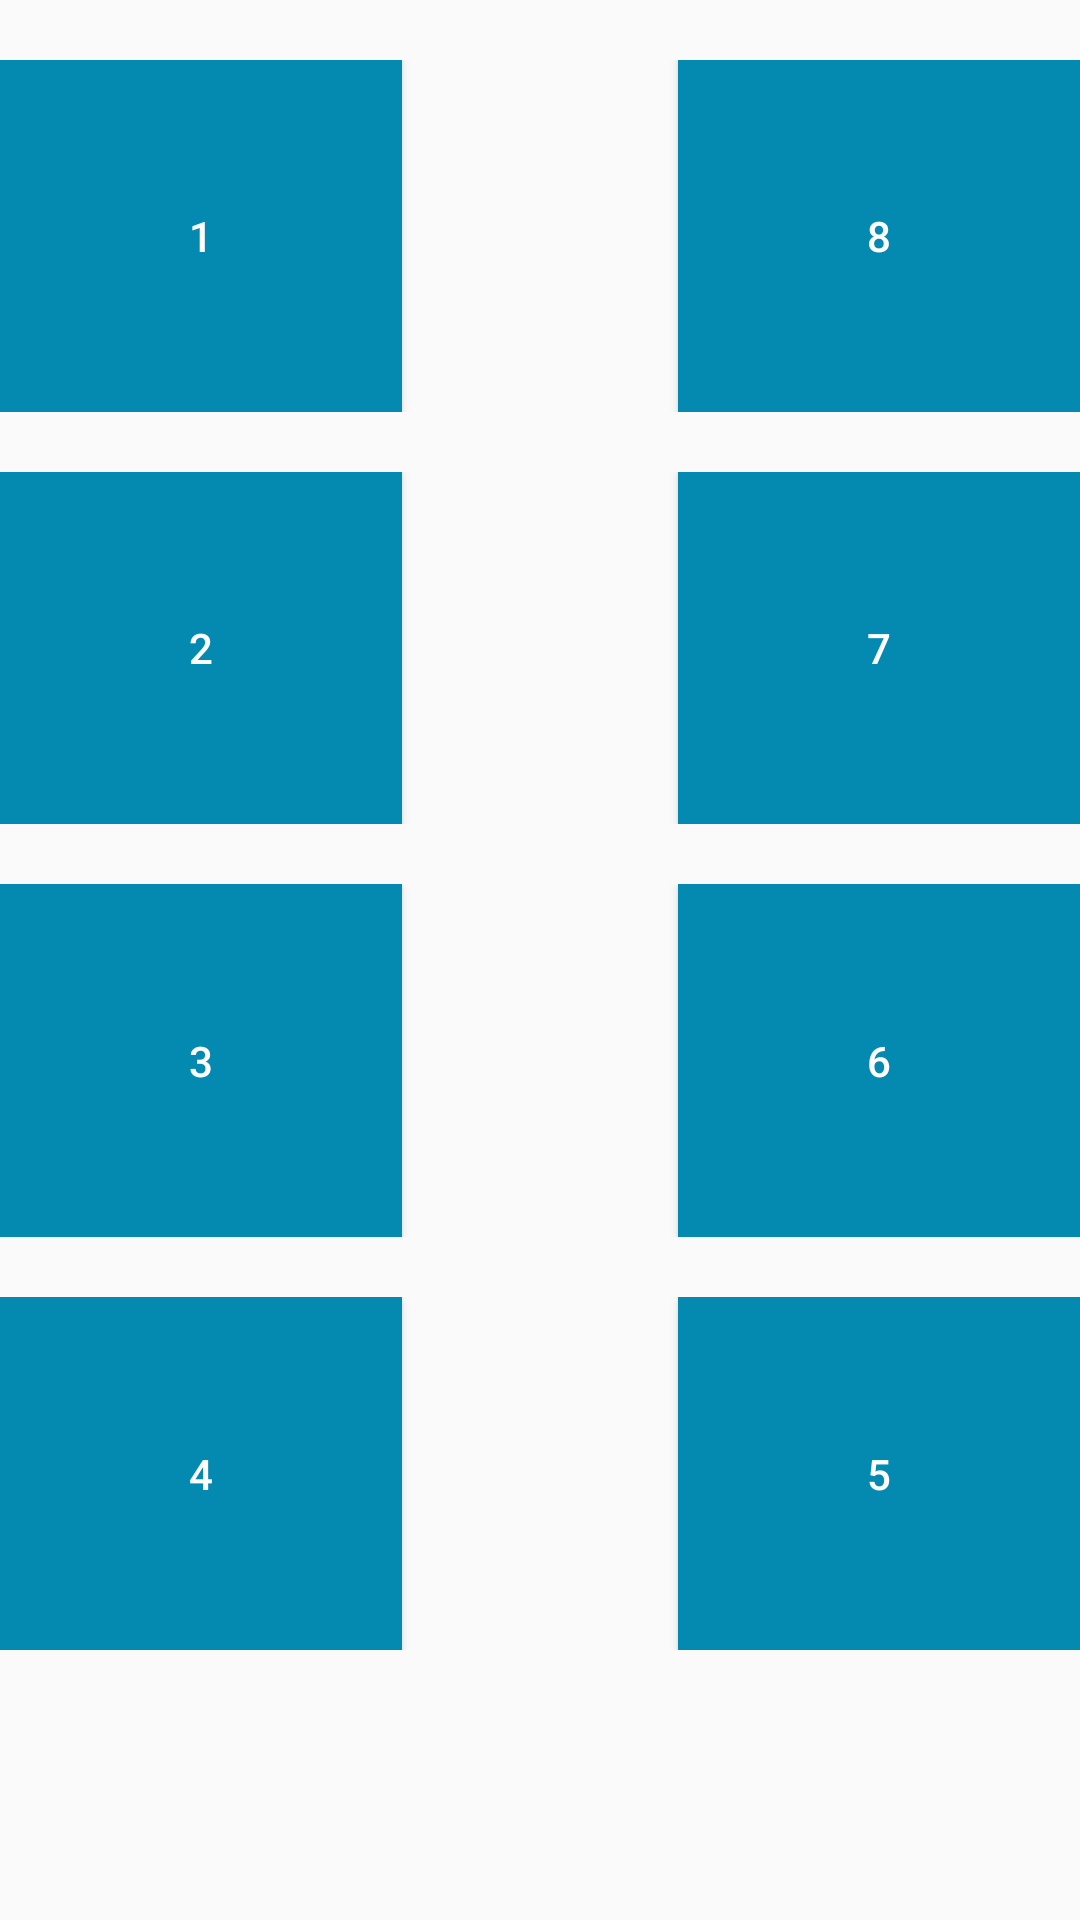

The Android layout XML behind this screen, and the referenced resources:
<!-- AndroidManifest.xml: application theme AppTheme -->
<!-- res/layout/activity_room.xml -->
<?xml version="1.0" encoding="utf-8"?>
<LinearLayout xmlns:android="http://schemas.android.com/apk/res/android"
    xmlns:app="http://schemas.android.com/apk/res-auto"
    xmlns:tools="http://schemas.android.com/tools"
    android:layout_width="match_parent"
    android:layout_height="match_parent"
    tools:context="skuniv.ac.kr.nursetask.UI.Nurse.RoomActivity"
    android:orientation="vertical">

    <LinearLayout
        android:layout_width="match_parent"
        android:layout_height="wrap_content"
        android:layout_weight="1"
        android:layout_marginTop="20dp"
        >
        <Button
            android:layout_width="wrap_content"
            android:layout_height="match_parent"
            android:textColor="#FFFFFF"
            android:background="#0489B1"
            android:text="1"
            android:id="@+id/one"
            android:layout_weight="1"
            />
        <TextView
            android:layout_width="wrap_content"
            android:layout_height="wrap_content"
            android:layout_weight="2"/>
        <Button
            android:layout_width="wrap_content"
            android:layout_height="match_parent"
            android:textColor="#FFFFFF"
            android:background="#0489B1"
            android:text="8"
            android:id="@+id/eight"
            android:layout_weight="1"
            />

    </LinearLayout>
    <LinearLayout
        android:layout_width="match_parent"
        android:layout_height="wrap_content"
        android:layout_weight="1"
        android:layout_marginTop="20dp"
        >
        <Button
            android:layout_width="wrap_content"
            android:layout_height="match_parent"
            android:textColor="#FFFFFF"
            android:background="#0489B1"
            android:text="2"
            android:id="@+id/two"

            android:layout_weight="1"/>
        <TextView
            android:layout_width="wrap_content"
            android:layout_height="wrap_content"
            android:layout_weight="2"/>
        <Button
            android:layout_width="wrap_content"
            android:layout_height="match_parent"
            android:textColor="#FFFFFF"
            android:background="#0489B1"
            android:text="7"
            android:id="@+id/seven"
            android:layout_weight="1"
            />

    </LinearLayout>
    <LinearLayout
        android:layout_width="match_parent"
        android:layout_height="wrap_content"
        android:layout_weight="1"
        android:layout_marginTop="20dp"
        >
        <Button
            android:layout_width="wrap_content"
            android:layout_height="match_parent"
            android:textColor="#FFFFFF"
            android:background="#0489B1"
            android:text="3"
            android:id="@+id/three"
            android:layout_weight="1"
            />
        <TextView
            android:layout_width="wrap_content"
            android:layout_height="wrap_content"
            android:layout_weight="2"/>
        <Button
            android:layout_width="wrap_content"
            android:layout_height="match_parent"
            android:textColor="#FFFFFF"
            android:background="#0489B1"
            android:layout_weight="1"
            android:text="6"
            android:id="@+id/six"
            />

    </LinearLayout>
    <LinearLayout
        android:layout_width="match_parent"
        android:layout_height="wrap_content"
        android:layout_weight="1"
        android:layout_marginTop="20dp"
        android:layout_marginBottom="20dp"
        >
        <Button
            android:layout_width="wrap_content"
            android:layout_height="match_parent"
            android:textColor="#FFFFFF"
            android:background="#0489B1"
            android:text="4"
            android:id="@+id/four"
            android:layout_weight="1"
            />
        <TextView
            android:layout_width="wrap_content"
            android:layout_height="wrap_content"
            android:layout_weight="2"/>
        <Button
            android:layout_width="wrap_content"
            android:layout_height="match_parent"
            android:textColor="#FFFFFF"
            android:background="#0489B1"
            android:text="5"
            android:id="@+id/five"
            android:layout_weight="1"
            />

    </LinearLayout>
    <LinearLayout
        android:layout_width="match_parent"
        android:layout_height="wrap_content"
        android:orientation="horizontal"
        android:gravity="center">
        <Button
            android:layout_width="70dp"
            android:layout_height="70dp"
            android:background="@drawable/door"
            android:id="@+id/door"
            />
    </LinearLayout>

</LinearLayout>
<!-- resources referenced by this layout -->
<resources>
  <style name="AppTheme" parent="Theme.AppCompat.Light.NoActionBar">
          
          <item name="colorPrimary">@color/colorPrimary</item>
          <item name="colorPrimaryDark">@color/colorPrimaryDark</item>
          <item name="colorAccent">@color/colorAccent</item>
          <item name="android:itemBackground">@android:color/holo_purple</item>
          <item name="android:itemTextAppearance">@style/myCustomMenuTextApearance</item>
      </style>
  <color name="colorPrimary">#3F51B5</color>
  <color name="colorPrimaryDark">#303F9F</color>
  <color name="colorAccent">#FF4081</color>
  <style name="myCustomMenuTextApearance" parent="@android:style/TextAppearance.Widget.IconMenu.Item">
          <item name="android:textColor">@android:color/holo_purple</item>
      </style>
</resources>
